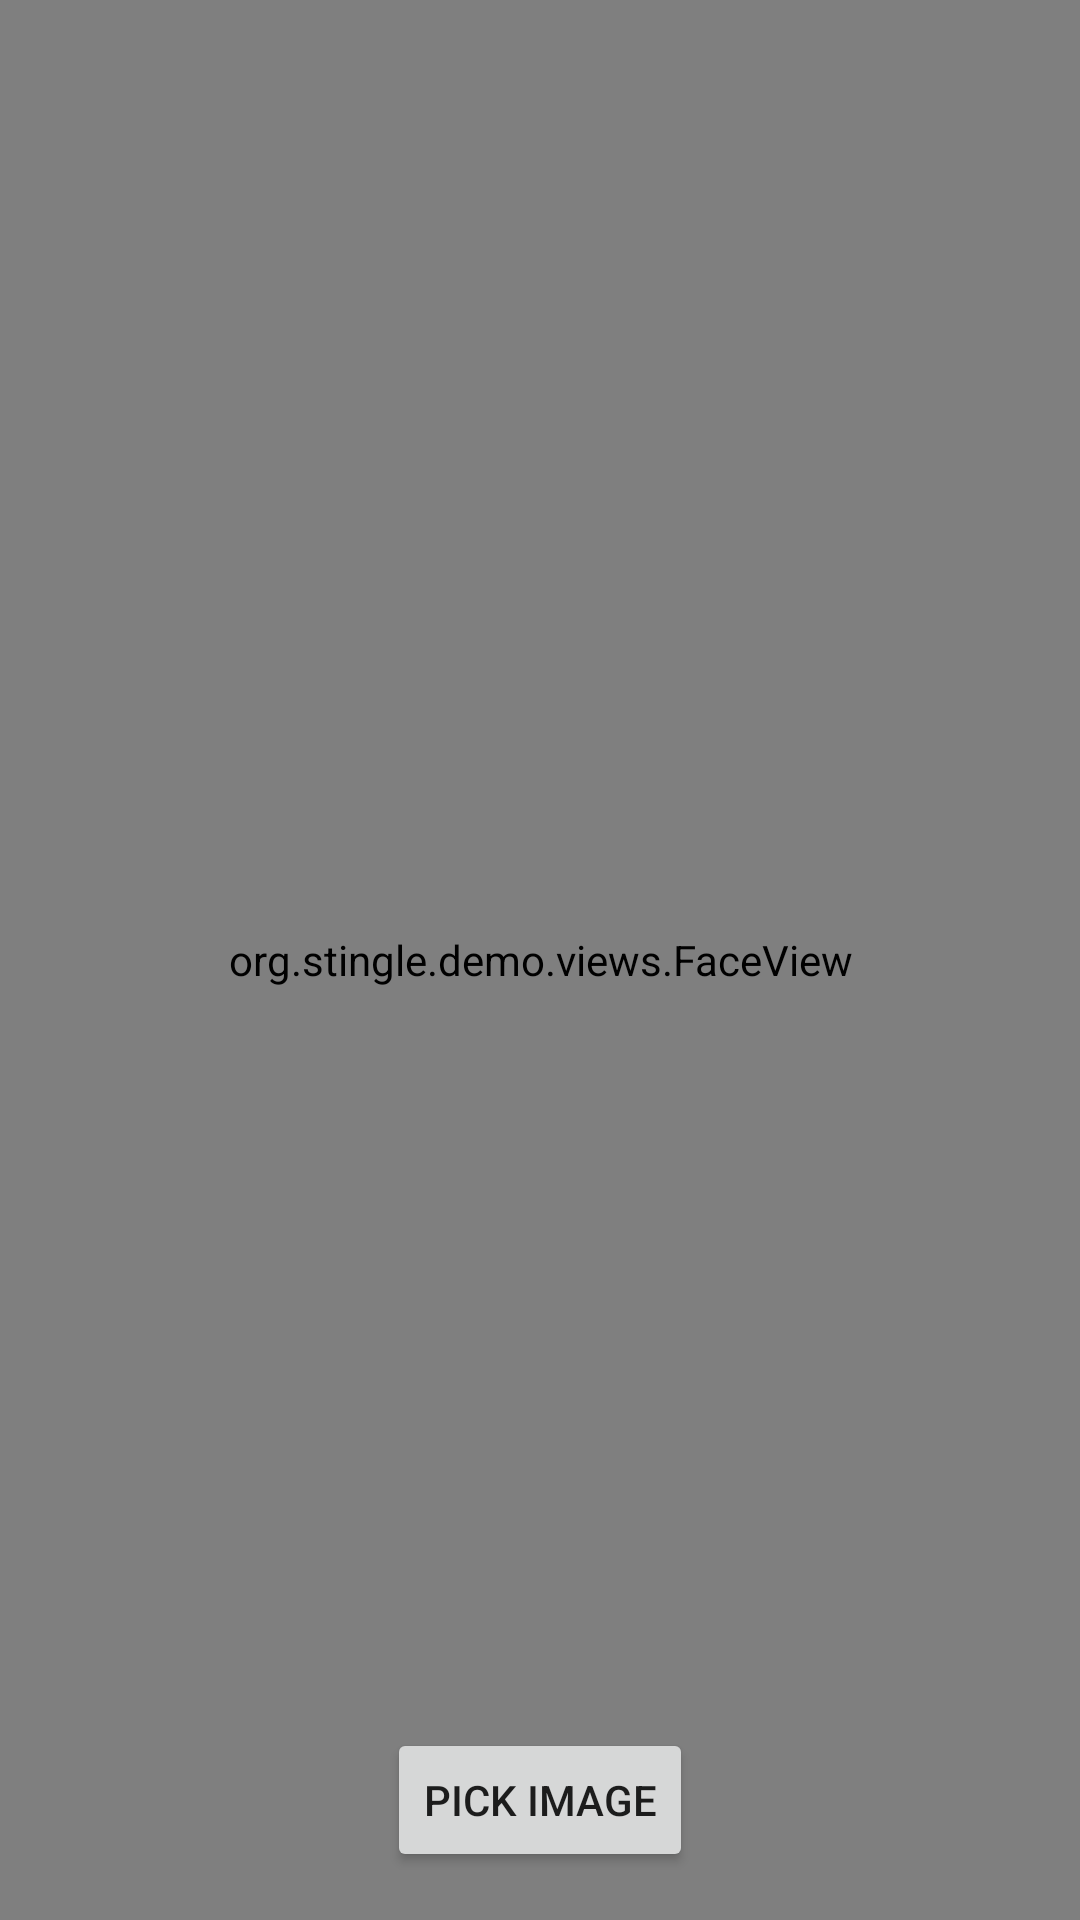

The Android layout XML behind this screen, and the referenced resources:
<!-- AndroidManifest.xml: application theme Theme.Imagerecognitionjava -->
<!-- res/layout/activity_face_recognition2.xml -->
<?xml version="1.0" encoding="utf-8"?>
<androidx.constraintlayout.widget.ConstraintLayout xmlns:android="http://schemas.android.com/apk/res/android"
    xmlns:app="http://schemas.android.com/apk/res-auto"
    xmlns:tools="http://schemas.android.com/tools"
    android:layout_width="match_parent"
    android:layout_height="match_parent"
    tools:context=".FaceRecognitionActivity2">

    <org.example.demo.views.FaceView
        android:id="@+id/face"
        android:layout_width="match_parent"
        android:layout_height="match_parent"
        android:scaleType="fitCenter" />

    <TextView
        android:id="@+id/labels"
        android:layout_width="wrap_content"
        android:layout_height="wrap_content"
        android:background="#66CCCCCC"
        app:layout_constraintEnd_toEndOf="parent"
        app:layout_constraintTop_toTopOf="parent" />

    <com.google.android.material.progressindicator.CircularProgressIndicator
        android:id="@+id/progress"
        android:layout_width="wrap_content"
        android:layout_height="wrap_content"
        app:layout_constraintBottom_toBottomOf="parent"
        app:layout_constraintEnd_toEndOf="parent"
        app:layout_constraintStart_toStartOf="parent"
        app:layout_constraintTop_toTopOf="parent" />

    <Button
        android:id="@+id/btn_pick_image"
        android:layout_width="wrap_content"
        android:layout_height="wrap_content"
        android:layout_marginBottom="16dp"
        android:text="Pick image"
        app:layout_constraintBottom_toBottomOf="parent"
        app:layout_constraintEnd_toEndOf="parent"
        app:layout_constraintStart_toStartOf="parent" />

</androidx.constraintlayout.widget.ConstraintLayout>
<!-- resources referenced by this layout -->
<resources>
  <style name="Theme.Imagerecognitionjava" parent="Theme.MaterialComponents.DayNight.DarkActionBar">
          
          <item name="colorPrimary">@color/purple_500</item>
          <item name="colorPrimaryVariant">@color/purple_700</item>
          <item name="colorOnPrimary">@color/white</item>
          
          <item name="colorSecondary">@color/teal_200</item>
          <item name="colorSecondaryVariant">@color/teal_700</item>
          <item name="colorOnSecondary">@color/black</item>
          
          <item name="android:statusBarColor" tools:targetApi="l">?attr/colorPrimaryVariant</item>
          
      </style>
  <!-- not gathered from this repository: default colours our renderer supplied (Android Studio template values) -->
  <color name="purple_500">#FF6200EE</color>
  <color name="purple_700">#FF3700B3</color>
  <color name="teal_200">#FF03DAC5</color>
  <color name="teal_700">#FF018786</color>
  <color name="black">#FF000000</color>
  <color name="white">#FFFFFFFF</color>
</resources>
